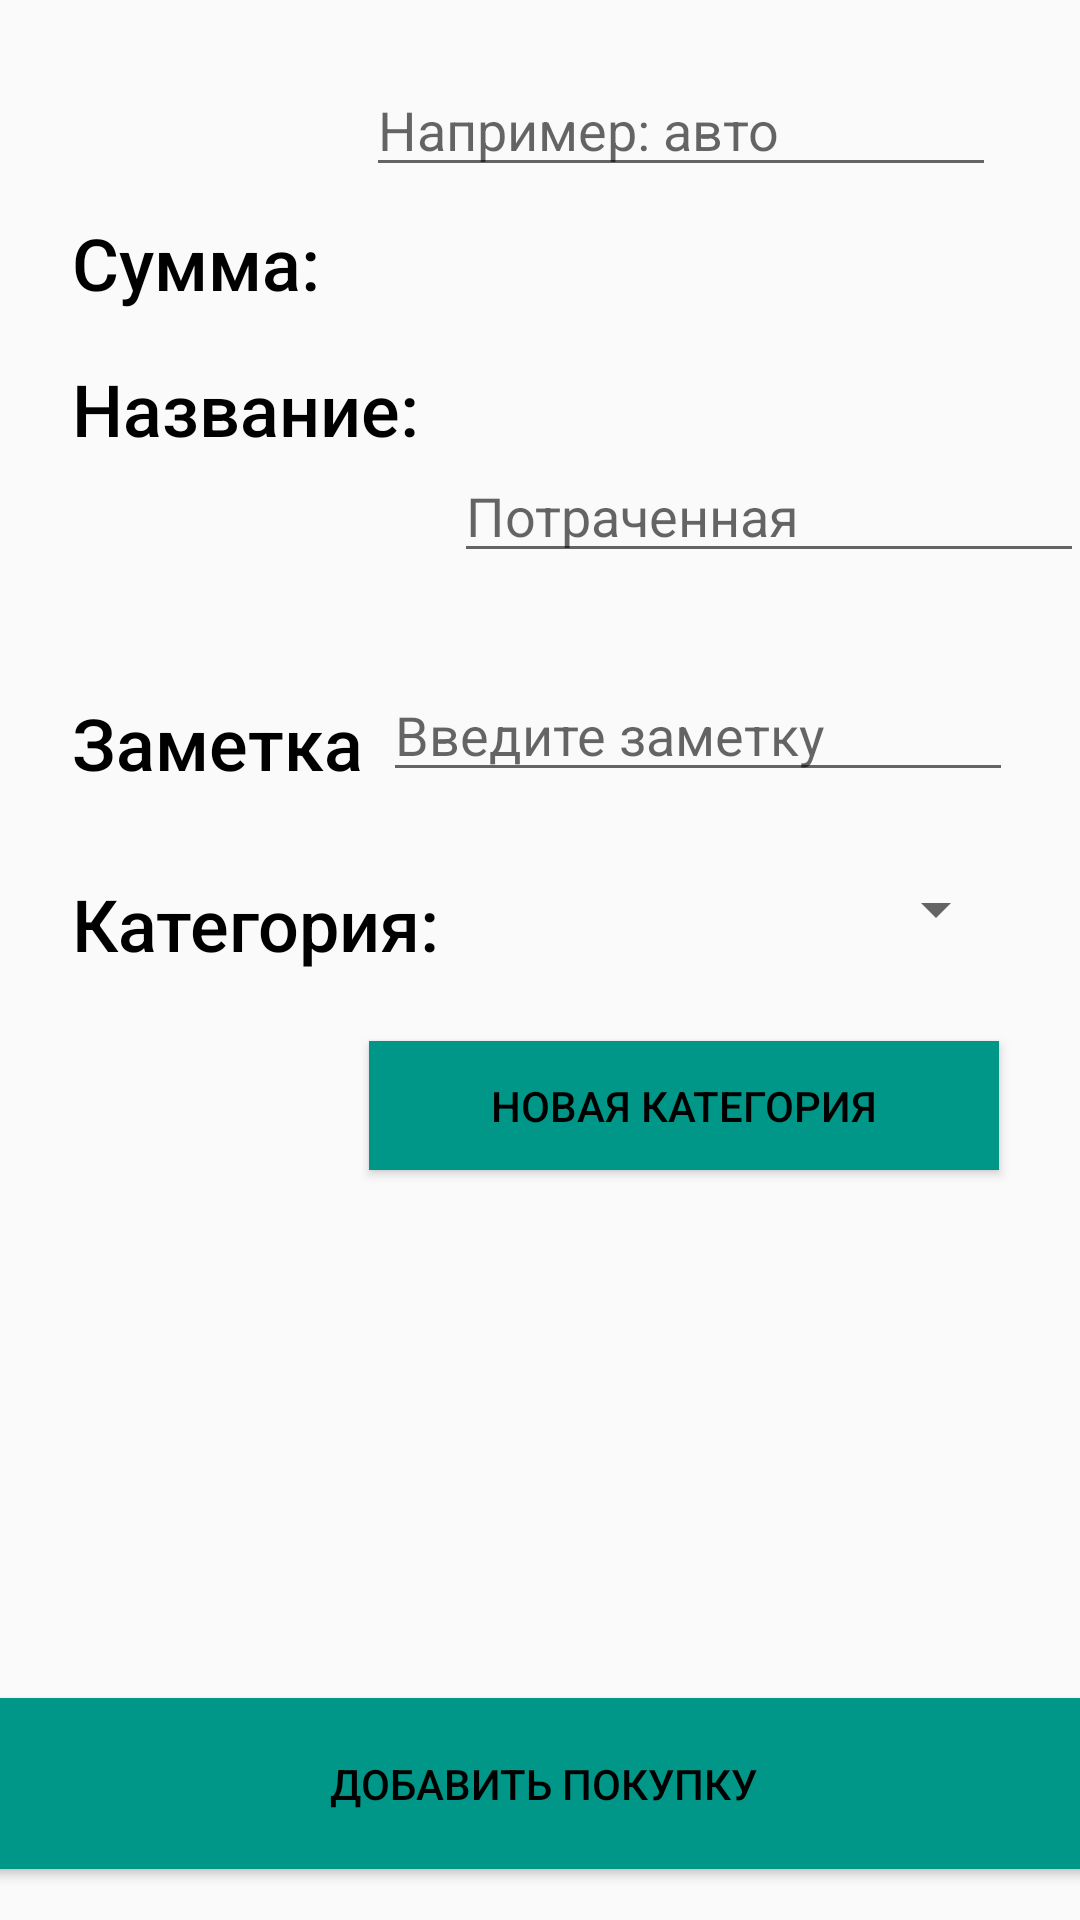

Write the Android layout XML for this screen, with the resource values it uses.
<!-- AndroidManifest.xml: application theme AppTheme -->
<!-- res/layout/add_new.xml -->
<?xml version="1.0" encoding="utf-8"?>
<androidx.constraintlayout.widget.ConstraintLayout
    xmlns:android="http://schemas.android.com/apk/res/android"
    xmlns:app="http://schemas.android.com/apk/res-auto"
    xmlns:tools="http://schemas.android.com/tools"
    android:layout_width="match_parent"
    android:layout_height="match_parent">

    <EditText
        android:id="@+id/editText4"
        android:layout_width="wrap_content"
        android:layout_height="wrap_content"
        android:layout_marginStart="74dp"
        android:layout_marginLeft="74dp"
        android:layout_marginEnd="28dp"
        android:layout_marginRight="28dp"
        android:layout_marginBottom="376dp"
        android:ems="10"
        android:hint="Введите заметку"
        android:inputType="number"
        app:layout_constraintBottom_toBottomOf="parent"
        app:layout_constraintEnd_toEndOf="parent"
        app:layout_constraintHorizontal_bias="0.909"
        app:layout_constraintStart_toEndOf="@+id/textView8" />

    <TextView
        android:id="@+id/textView"
        android:layout_width="wrap_content"
        android:layout_height="wrap_content"
        android:layout_marginStart="24dp"
        android:layout_marginLeft="24dp"
        android:layout_marginBottom="28dp"
        android:fontFamily="sans-serif-medium"
        android:text="Заметка"
        android:textColor="#000000"
        android:textSize="24sp"
        app:layout_constraintBottom_toTopOf="@+id/textView9"
        app:layout_constraintStart_toStartOf="parent" />

    <Spinner
        android:id="@+id/spinner"
        android:layout_width="209dp"
        android:layout_height="26dp"
        android:layout_marginEnd="24dp"
        android:layout_marginRight="24dp"
        android:layout_marginBottom="324dp"
        app:layout_constraintBottom_toBottomOf="parent"
        app:layout_constraintEnd_toEndOf="parent" />

    <Button
        android:id="@+id/button3"
        android:layout_width="210dp"
        android:layout_height="43dp"
        android:layout_marginStart="174dp"
        android:layout_marginLeft="174dp"
        android:layout_marginEnd="27dp"
        android:layout_marginRight="27dp"
        android:layout_marginBottom="176dp"
        android:background="#009688"
        android:text="Новая категория"
        android:textColor="#000000"
        app:layout_constraintBottom_toTopOf="@+id/button"
        app:layout_constraintEnd_toEndOf="parent"
        app:layout_constraintHorizontal_bias="1.0"
        app:layout_constraintStart_toStartOf="parent" />

    <TextView
        android:id="@+id/textView9"
        android:layout_width="wrap_content"
        android:layout_height="wrap_content"
        android:layout_marginStart="24dp"
        android:layout_marginLeft="24dp"
        android:layout_marginBottom="316dp"
        android:fontFamily="sans-serif-medium"
        android:text="Категория:"
        android:textColor="#000000"
        android:textSize="24sp"
        app:layout_constraintBottom_toBottomOf="parent"
        app:layout_constraintStart_toStartOf="parent" />

    <TextView
        android:id="@+id/textView8"
        android:layout_width="wrap_content"
        android:layout_height="wrap_content"
        android:layout_marginStart="24dp"
        android:layout_marginLeft="24dp"
        android:layout_marginBottom="188dp"
        android:fontFamily="sans-serif-medium"
        android:text="Сумма:"
        android:textColor="#000000"
        android:textSize="24sp"
        app:layout_constraintBottom_toTopOf="@+id/textView9"
        app:layout_constraintStart_toStartOf="parent" />

    <EditText
        android:id="@+id/editText"
        android:layout_width="wrap_content"
        android:layout_height="wrap_content"
        android:layout_marginTop="21dp"
        android:layout_marginEnd="28dp"
        android:layout_marginRight="28dp"
        android:ems="10"
        android:hint="Например: авто"
        android:inputType="textPersonName"
        app:layout_constraintEnd_toEndOf="parent"
        app:layout_constraintTop_toTopOf="parent" />

    <EditText
        android:id="@+id/editText2"
        android:layout_width="wrap_content"
        android:layout_height="wrap_content"
        android:layout_marginStart="74dp"
        android:layout_marginLeft="74dp"
        android:layout_marginEnd="28dp"
        android:layout_marginRight="28dp"
        android:layout_marginBottom="449dp"
        android:ems="10"
        android:hint="Потраченная"
        android:inputType="number"
        app:layout_constraintBottom_toBottomOf="parent"
        app:layout_constraintEnd_toEndOf="parent"
        app:layout_constraintStart_toEndOf="@+id/textView8" />

    <TextView
        android:id="@+id/textView6"
        android:layout_width="wrap_content"
        android:layout_height="wrap_content"
        android:layout_marginStart="24dp"
        android:layout_marginLeft="24dp"
        android:layout_marginTop="120dp"
        android:fontFamily="sans-serif-medium"
        android:text="Название:"
        android:textColor="#000000"
        android:textSize="24sp"
        app:layout_constraintStart_toStartOf="parent"
        app:layout_constraintTop_toTopOf="parent" />

    <Button
        android:id="@+id/button"
        android:layout_width="388dp"
        android:layout_height="57dp"
        android:layout_marginStart="12dp"
        android:layout_marginLeft="12dp"
        android:layout_marginEnd="11dp"
        android:layout_marginRight="11dp"
        android:layout_marginBottom="17dp"
        android:background="#009688"
        android:text="Добавить покупку"
        android:textColor="#000000"
        app:layout_constraintBottom_toBottomOf="parent"
        app:layout_constraintEnd_toEndOf="parent"
        app:layout_constraintStart_toStartOf="parent" />

</androidx.constraintlayout.widget.ConstraintLayout>
<!-- resources referenced by this layout -->
<resources>
  <style name="AppTheme" parent="Theme.AppCompat.DayNight.DarkActionBar">
  
      
          <item name="colorPrimary">@color/colorPrimary</item>
          <item name="colorPrimaryDark">@color/colorPrimaryDark</item>
          <item name="colorAccent">@color/colorAccent</item>
      </style>
  <color name="colorPrimary">#009688</color>
  <color name="colorPrimaryDark">#009688</color>
  <color name="colorAccent">#03DAC5</color>
</resources>
